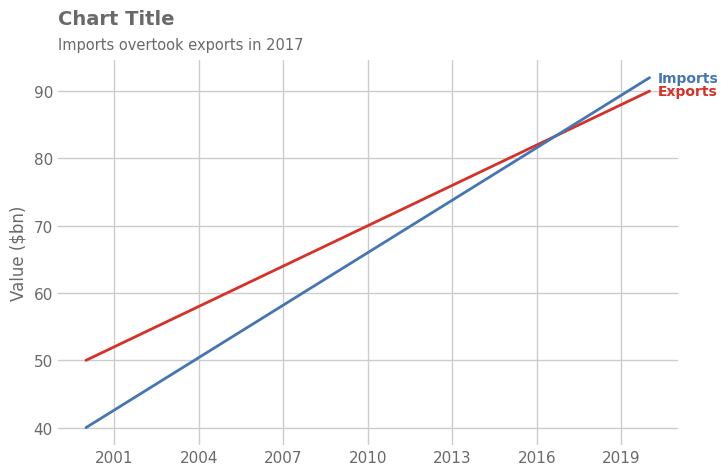

This chart was generated by the following Python code:
# expect: clean
"""House red/blue pair with direct end labels."""

import matplotlib

matplotlib.use("Agg")
import matplotlib.pyplot as plt  # noqa: E402
import numpy as np  # noqa: E402
import seaborn as sns  # noqa: E402

sns.set_theme(font_scale=1.0, style="whitegrid", font="DejaVu Sans")
rng = np.random.default_rng(0)
fig, ax = plt.subplots(figsize=(8, 5), dpi=150)

from matplotlib.ticker import MaxNLocator  # noqa: E402

x = np.arange(2000, 2021)
for name, y, c in [("Exports", 50 + 2.0 * (x - 2000), "#d73027"),
                   ("Imports", 40 + 2.6 * (x - 2000), "#4575b4")]:
    ax.plot(x, y, color=c, linewidth=2)
    ax.annotate(name, xy=(x[-1], y[-1]), xytext=(6, 0), textcoords="offset points",
                va="center", fontsize=10, color=c, weight="semibold")
ax.set_ylabel("Value ($bn)", fontsize=12, color="dimgrey")
ax.xaxis.set_major_locator(MaxNLocator(integer=True))

ax.set_title("Chart Title", loc="left", fontsize=14, color="dimgrey", weight="semibold")
for a in fig.get_axes():
    a.tick_params(axis="both", which="both", length=0, labelcolor="dimgrey")
sns.despine(left=True, bottom=True)
ax.set_title("Chart Title", loc="left", fontsize=14, color="dimgrey", weight="semibold",
             pad=26)
ax.annotate("Imports overtook exports in 2017", xy=(0, 1), xycoords="axes fraction",
            xytext=(0, 8), textcoords="offset points", fontsize=10.5, color="dimgrey")
